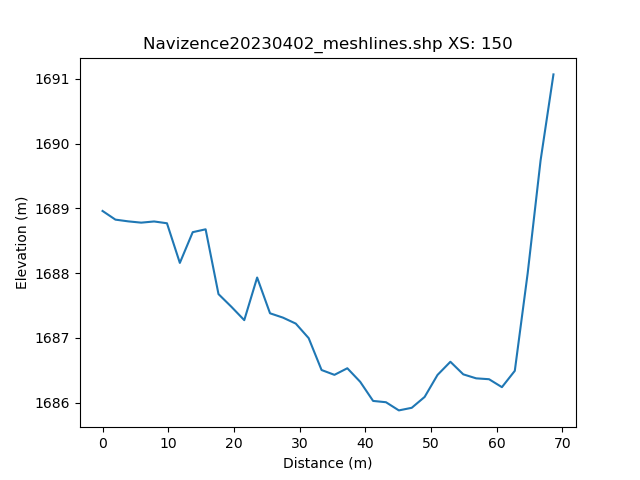

The table this chart was drawn from, first rows:
, h_distance, Elevation
0, 0.0, 1689
1, 0.9901, 1689
2, 1.98, 1689
3, 2.97, 1689
4, 3.96, 1689
5, 4.951, 1689
6, 5.941, 1689
7, 6.931, 1689
8, 7.921, 1689
9, 8.911, 1689
10, 9.901, 1689
11, 10.89, 1689
12, 11.88, 1688
13, 12.87, 1689
14, 13.86, 1689
15, 14.85, 1689
16, 15.84, 1689
17, 16.83, 1688
18, 17.82, 1688
19, 18.81, 1688
20, 19.8, 1687
21, 20.79, 1687
22, 21.78, 1687
23, 22.77, 1688
24, 23.76, 1688
25, 24.75, 1687
26, 25.74, 1687
27, 26.73, 1687
28, 27.72, 1687
29, 28.71, 1687
30, 29.7, 1687
31, 30.69, 1687
32, 31.68, 1687
33, 32.67, 1687
34, 33.66, 1686
35, 34.65, 1686
36, 35.64, 1686
37, 36.63, 1687
38, 37.62, 1686
39, 38.61, 1686
40, 39.6, 1686
41, 40.59, 1686
42, 41.58, 1686
43, 42.57, 1686
44, 43.57, 1686
45, 44.56, 1686
46, 45.55, 1686
47, 46.54, 1686
48, 47.53, 1686
49, 48.52, 1686
50, 49.51, 1686
51, 50.5, 1686
52, 51.49, 1686
53, 52.48, 1687
54, 53.47, 1687
55, 54.46, 1687
56, 55.45, 1686
57, 56.44, 1686
58, 57.43, 1686
59, 58.42, 1686
... 42 more rows
